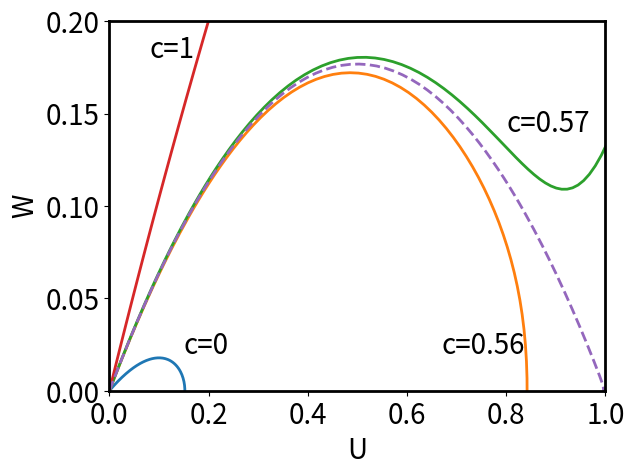
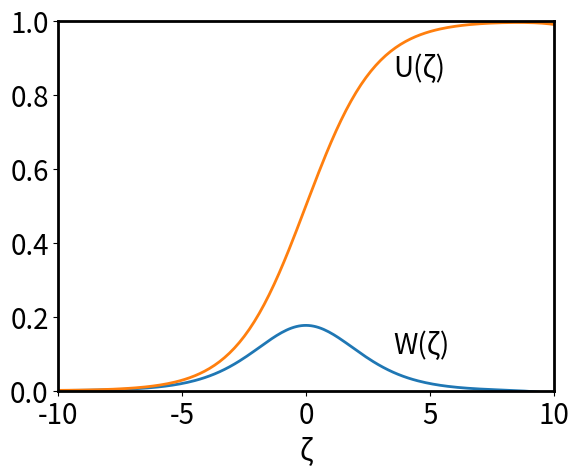

Write the Python code that produced these figures, in order.
#   -------------------------------------------------------------------
# 
#   Plot some solutions of the bistable equation for different values of 
#   c. A demonstration of how shooting can work to find the wave speed.
#
#    The wave speed is slightly different from that calculated by the Matlab code. 
#    I suspect the Matlab ODE solver is better.
# 
#    For Chapter 6, Figure 6.3 of
#    Keener and Sneyd, Mathematical Physiology, 3rd Edition, Springer.
# 
# [redacted]
# 
#   -------------------------------------------------------------------

import numpy as np
from scipy.integrate import solve_ivp
import matplotlib.pyplot as plt


def de_rhs(t, s):
    v = s[0]
    w = s[1]

    Fv = w
    Fw = c * w - v * (1 - v) * (v - alf)
    return [Fv, Fw]


# Set plot defaults
plt.rcParams.update({'font.size': 20, 'axes.linewidth': 2.0, 'lines.linewidth': 2.0, 'patch.linewidth': 0.7})

alf = 0.1
clist = [0, 0.56, 0.57, 1, 0.5657133]
tendlist = [50,25,25,10,25]

for j in range(5):
    c = clist[j]

    lam = (-c + np.sqrt(c ** 2 + 4 * alf)) / 2
    u0 = 0.0001
    w0 = lam * u0

    s = [u0, w0]
    tstep = 0.1
    t_end = tendlist[j]
    tspan = np.arange(0, t_end + tstep, tstep) 
    sol = solve_ivp(de_rhs, [0, t_end], s, t_eval=tspan, method='Radau',rtol=1e-10,atol=1e-10)

    S = sol.y.T
    T = sol.t

    plt.figure(1)
    if j < 4:
        plt.plot(S[:, 0], S[:, 1], linewidth=2)
        plt.axis([0, 1, 0, 0.2])
    else:
        plt.plot(S[:, 0], S[:, 1], '--', linewidth=2)

    if j == 4:
        plt.xlabel('U')
        plt.ylabel('W')

plt.text(0.08, 0.18, 'c=1')
plt.text(0.15, 0.02, 'c=0')
plt.text(0.67, 0.02, 'c=0.56')
plt.text(0.8, 0.14, 'c=0.57')


tmx = np.max(S[:, 1])
tj = np.argmax(S[:, 1])
tshift = T[tj]

plt.figure(2)
plt.plot(T - tshift, S[:, 1], T - tshift, S[:, 0], linewidth=2)
plt.text(3.5, 0.1, 'W(ζ)')
plt.text(3.5, 0.85, 'U(ζ)')
plt.xlabel('ζ')
plt.axis([-10, 10, 0, 1])



